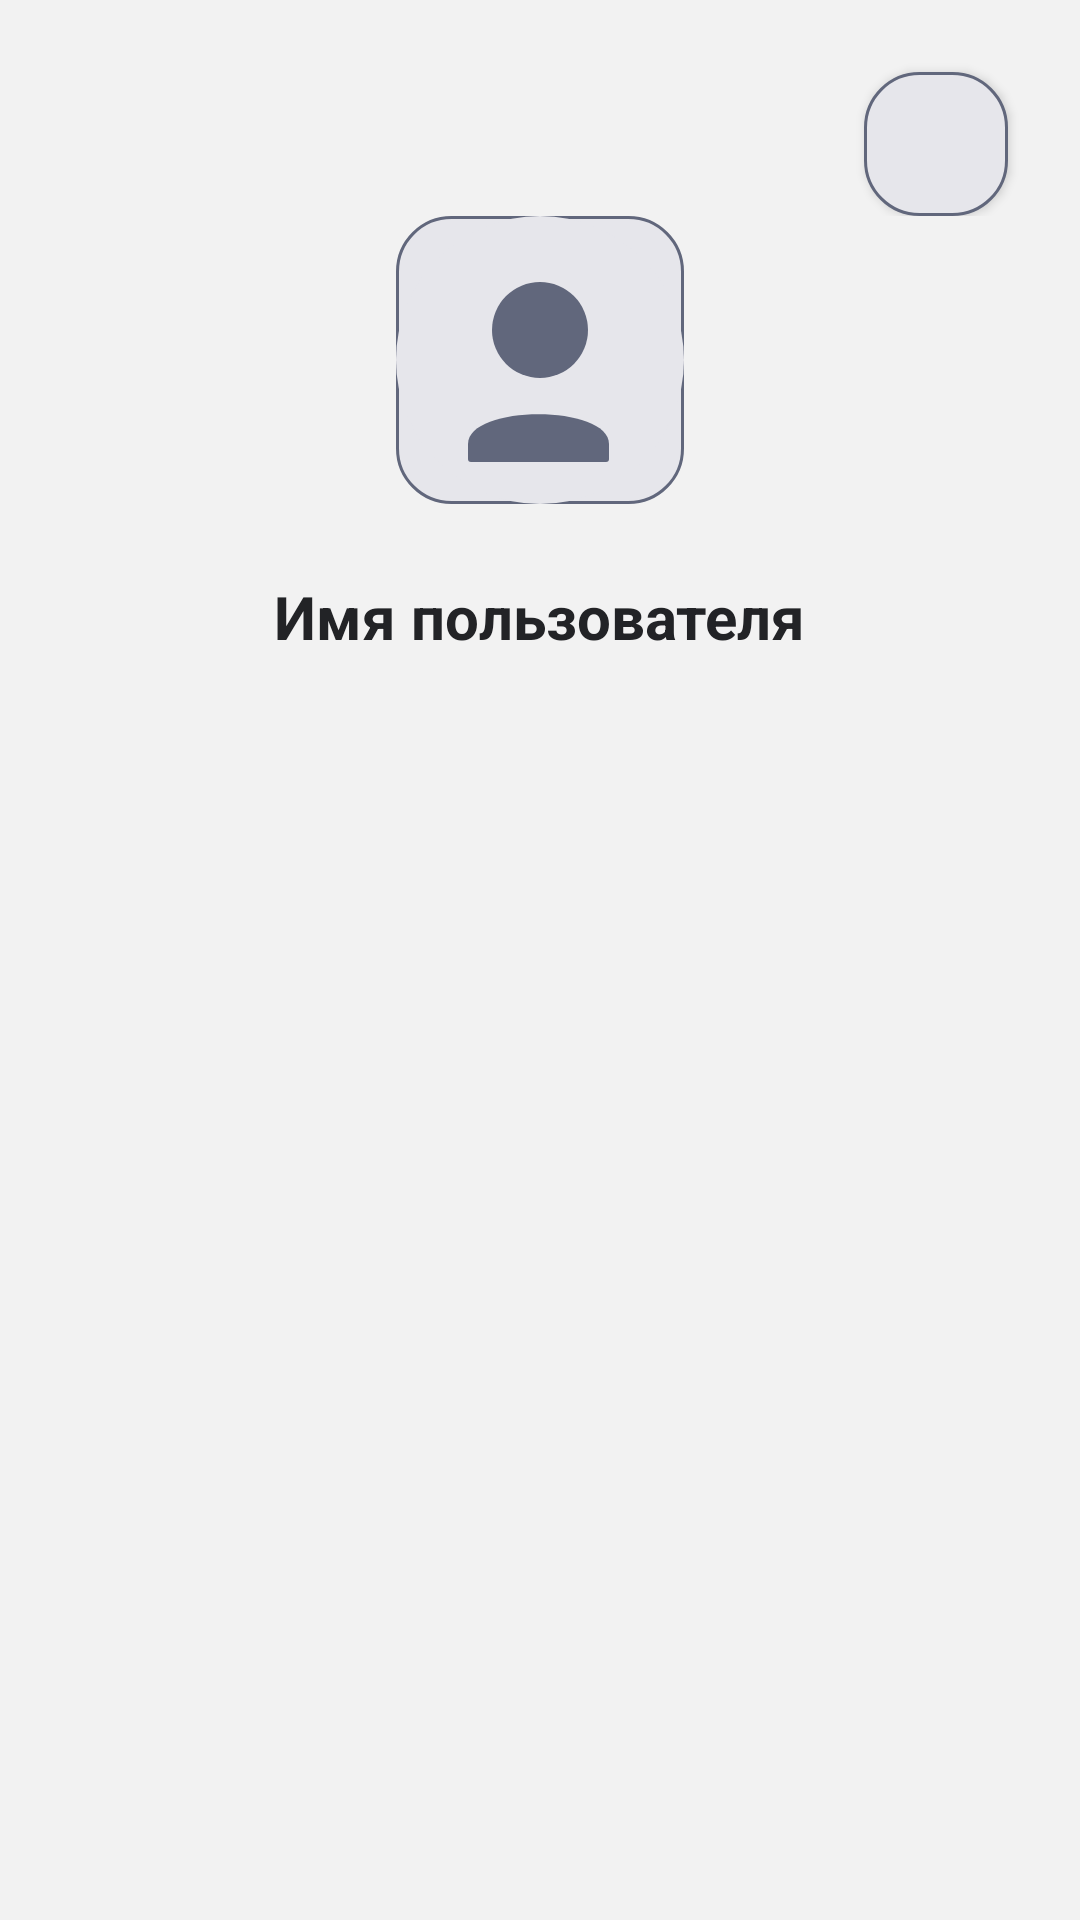

Produce the Android XML layout that renders to this screen, including the resource entries it uses.
<!-- AndroidManifest.xml: application theme Theme.MusicPlayerApp -->
<!-- res/layout/fragment_user.xml -->
<LinearLayout xmlns:android="http://schemas.android.com/apk/res/android"
    android:background="@color/backgroundMain"
    android:layout_width="match_parent"
    android:layout_height="match_parent"
    android:orientation="vertical"
    android:padding="16dp">

    <LinearLayout
        android:layout_width="match_parent"
        android:layout_height="wrap_content"
        android:orientation="horizontal"
        android:gravity="end">

        <ImageButton
            android:id="@+id/buttonLogout"
            android:layout_width="48dp"
            android:layout_height="48dp"
            android:background="@drawable/bg_button_rounded"
            android:elevation="2dp"
            android:src="@drawable/ic_logout"
            android:scaleType="centerInside"
            android:layout_marginTop="8dp"
            android:layout_marginEnd="8dp"
            android:padding="12dp"/>
    </LinearLayout>

    
    <ImageView
        android:id="@+id/imageViewAvatar"
        android:layout_width="96dp"
        android:layout_height="96dp"
        android:layout_gravity="center_horizontal"
        android:src="@drawable/ic_user_avatar"
        android:background="@drawable/bg_button_rounded"
        android:scaleType="centerCrop"
        android:layout_marginBottom="24dp"/>

    <TextView
        android:id="@+id/textViewUserName"
        android:layout_width="wrap_content"
        android:layout_height="wrap_content"
        android:text="Имя пользователя"
        android:textSize="20sp"
        android:textStyle="bold"
        android:textColor="@color/textMain"
        android:layout_gravity="center_horizontal"
        android:layout_marginBottom="24dp"/>

    
</LinearLayout>
<!-- resources referenced by this layout -->
<resources>
  <color name="backgroundMain">#F2F2F2</color>
  <color name="textMain">#222326</color>
  <!-- drawable bg_button_rounded (drawable) -->
  <shape xmlns:android="http://schemas.android.com/apk/res/android"
      android:shape="rectangle">
      <solid android:color="@color/buttonBg"/>
      <corners android:radius="18dp"/>
      <stroke android:color="@color/colorPrimary" android:width="1dp"/>
  </shape>
  <!-- drawable ic_user_avatar (drawable) -->
  <vector xmlns:android="http://schemas.android.com/apk/res/android"
      android:width="96dp"
      android:height="96dp"
      android:viewportWidth="96"
      android:viewportHeight="96">
      
      <path
          android:fillColor="#E6E6EB"
          android:pathData="M48,96A48,48 0 1,0 48,0A48,48 0 1,0 48,96"/>
      
      <path
          android:fillColor="#61677C"
          android:pathData="M48,54a16,16 0 1,0 -16,-16a16,16 0 0,0 16,16z"/>
      
      <path
          android:fillColor="#61677C"
          android:pathData="M24,76c0,-13.25 47,-13.25 47,0v5a1,1 0 0,1 -1,1H25a1,1 0 0,1 -1,-1z"/>
  </vector>
  <style name="Theme.MusicPlayerApp" parent="Theme.AppCompat.Light.DarkActionBar">
  
      </style>
  <color name="buttonBg">#E6E6EB</color>
  <color name="colorPrimary">#61677C</color>
</resources>
